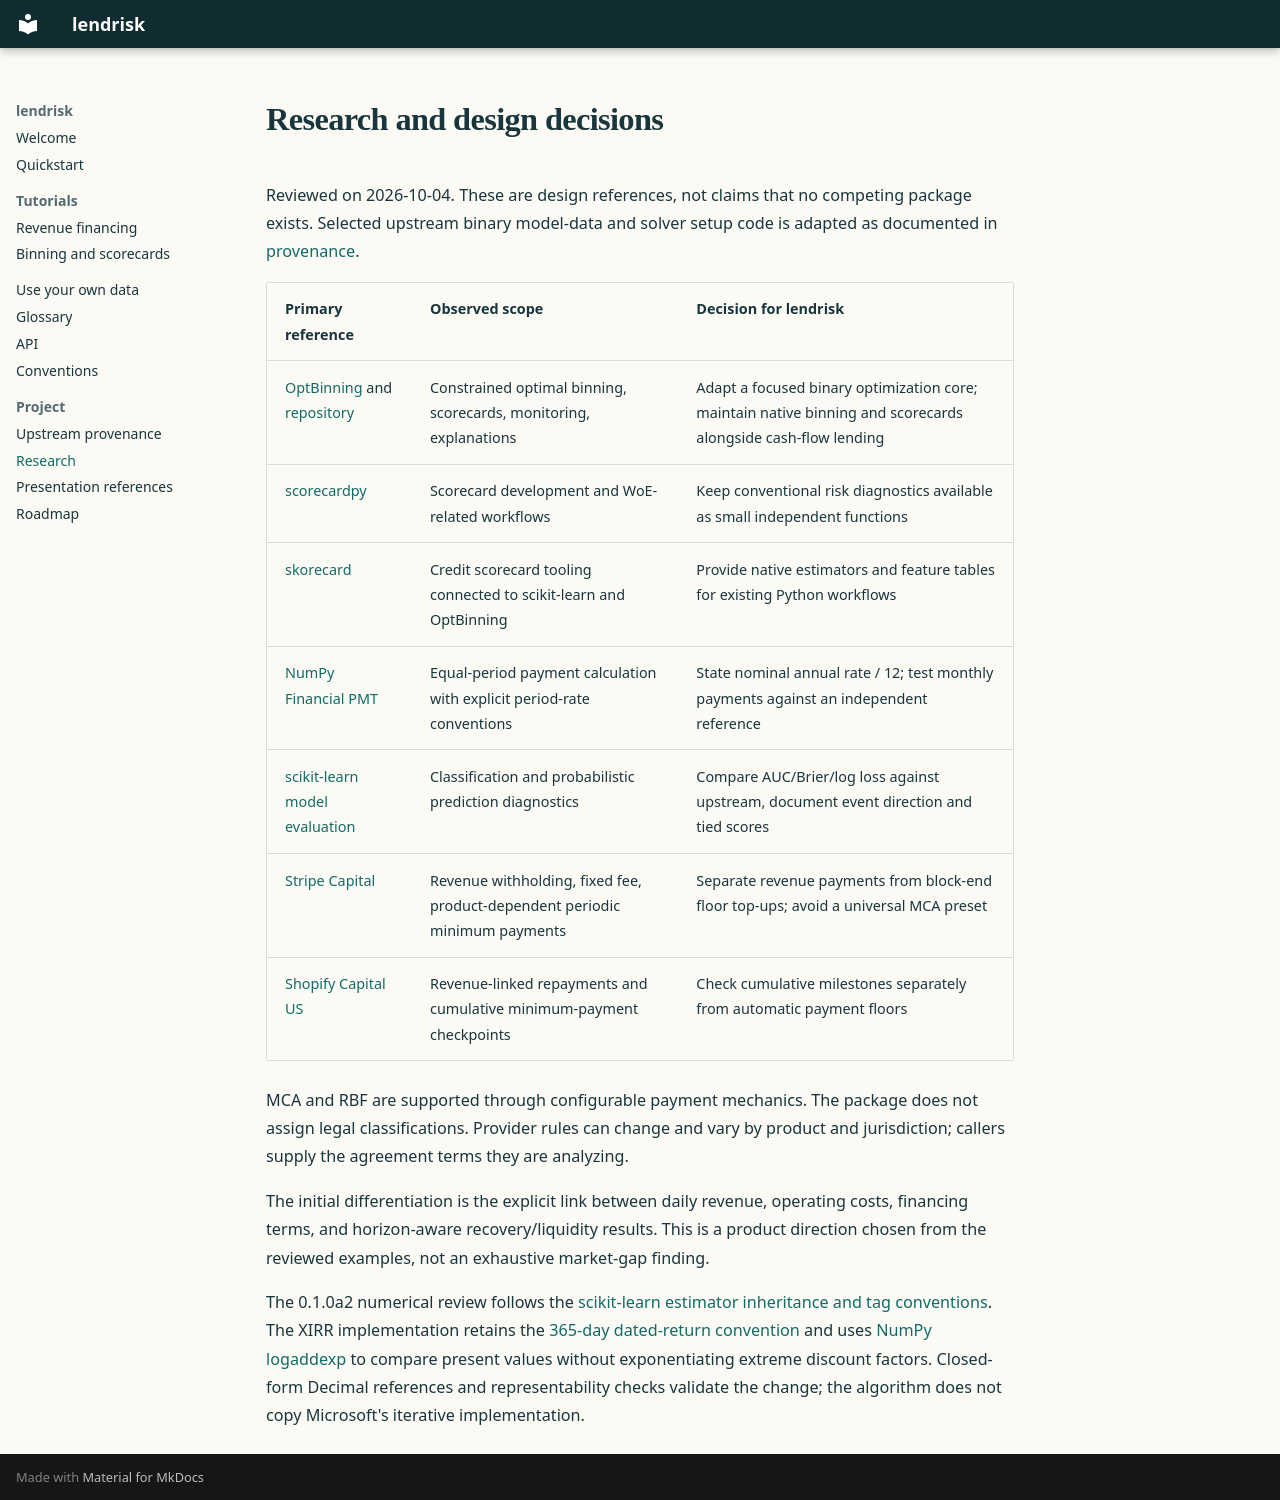

repository: datakim/lendrisk · page: research/index.html · generator: mkdocs

# Research and design decisions

Reviewed on 2026-10-04. These are design references, not claims that no competing
package exists. Selected upstream binary model-data and solver setup code is adapted as documented in [provenance](upstream.md).

| Primary reference | Observed scope | Decision for lendrisk |
| --- | --- | --- |
| [OptBinning](https://gnpalencia.org/optbinning/) and [repository](https://github.com/guillermo-navas-palencia/optbinning) | Constrained optimal binning, scorecards, monitoring, explanations | Adapt a focused binary optimization core; maintain native binning and scorecards alongside cash-flow lending |
| [scorecardpy](https://github.com/ShichenXie/scorecardpy) | Scorecard development and WoE-related workflows | Keep conventional risk diagnostics available as small independent functions |
| [skorecard](https://github.com/ing-bank/skorecard) | Credit scorecard tooling connected to scikit-learn and OptBinning | Provide native estimators and feature tables for existing Python workflows |
| [NumPy Financial PMT](https://numpy.org/numpy-financial/latest/_api_stubs/numpy_financial.pmt.html) | Equal-period payment calculation with explicit period-rate conventions | State nominal annual rate / 12; test monthly payments against an independent reference |
| [scikit-learn model evaluation](https://scikit-learn.org/stable/modules/model_evaluation.html) | Classification and probabilistic prediction diagnostics | Compare AUC/Brier/log loss against upstream, document event direction and tied scores |
| [Stripe Capital](https://docs.stripe.com/capital/how-capital-for-platforms-works) | Revenue withholding, fixed fee, product-dependent periodic minimum payments | Separate revenue payments from block-end floor top-ups; avoid a universal MCA preset |
| [Shopify Capital US](https://help.shopify.com/en/manual/finance/shopify-capital/united-states) | Revenue-linked repayments and cumulative minimum-payment checkpoints | Check cumulative milestones separately from automatic payment floors |

MCA and RBF are supported through configurable payment mechanics. The package
does not assign legal classifications. Provider rules can change and vary by
product and jurisdiction; callers supply the agreement terms they are analyzing.

The initial differentiation is the explicit link between daily revenue,
operating costs, financing terms, and horizon-aware recovery/liquidity results.
This is a product direction chosen from the reviewed examples, not an exhaustive
market-gap finding.

The 0.1.0a2 numerical review follows the
[scikit-learn estimator inheritance and tag conventions](https://scikit-learn.org/stable/developers/develop.html).
The XIRR implementation retains the
[365-day dated-return convention](https://support.microsoft.com/en-us/excel/functions/xirr-function)
and uses [NumPy logaddexp](https://numpy.org/doc/stable/reference/generated/numpy.logaddexp.html)
to compare present values without exponentiating extreme discount factors.
Closed-form Decimal references and representability checks validate the change;
the algorithm does not copy Microsoft's iterative implementation.
